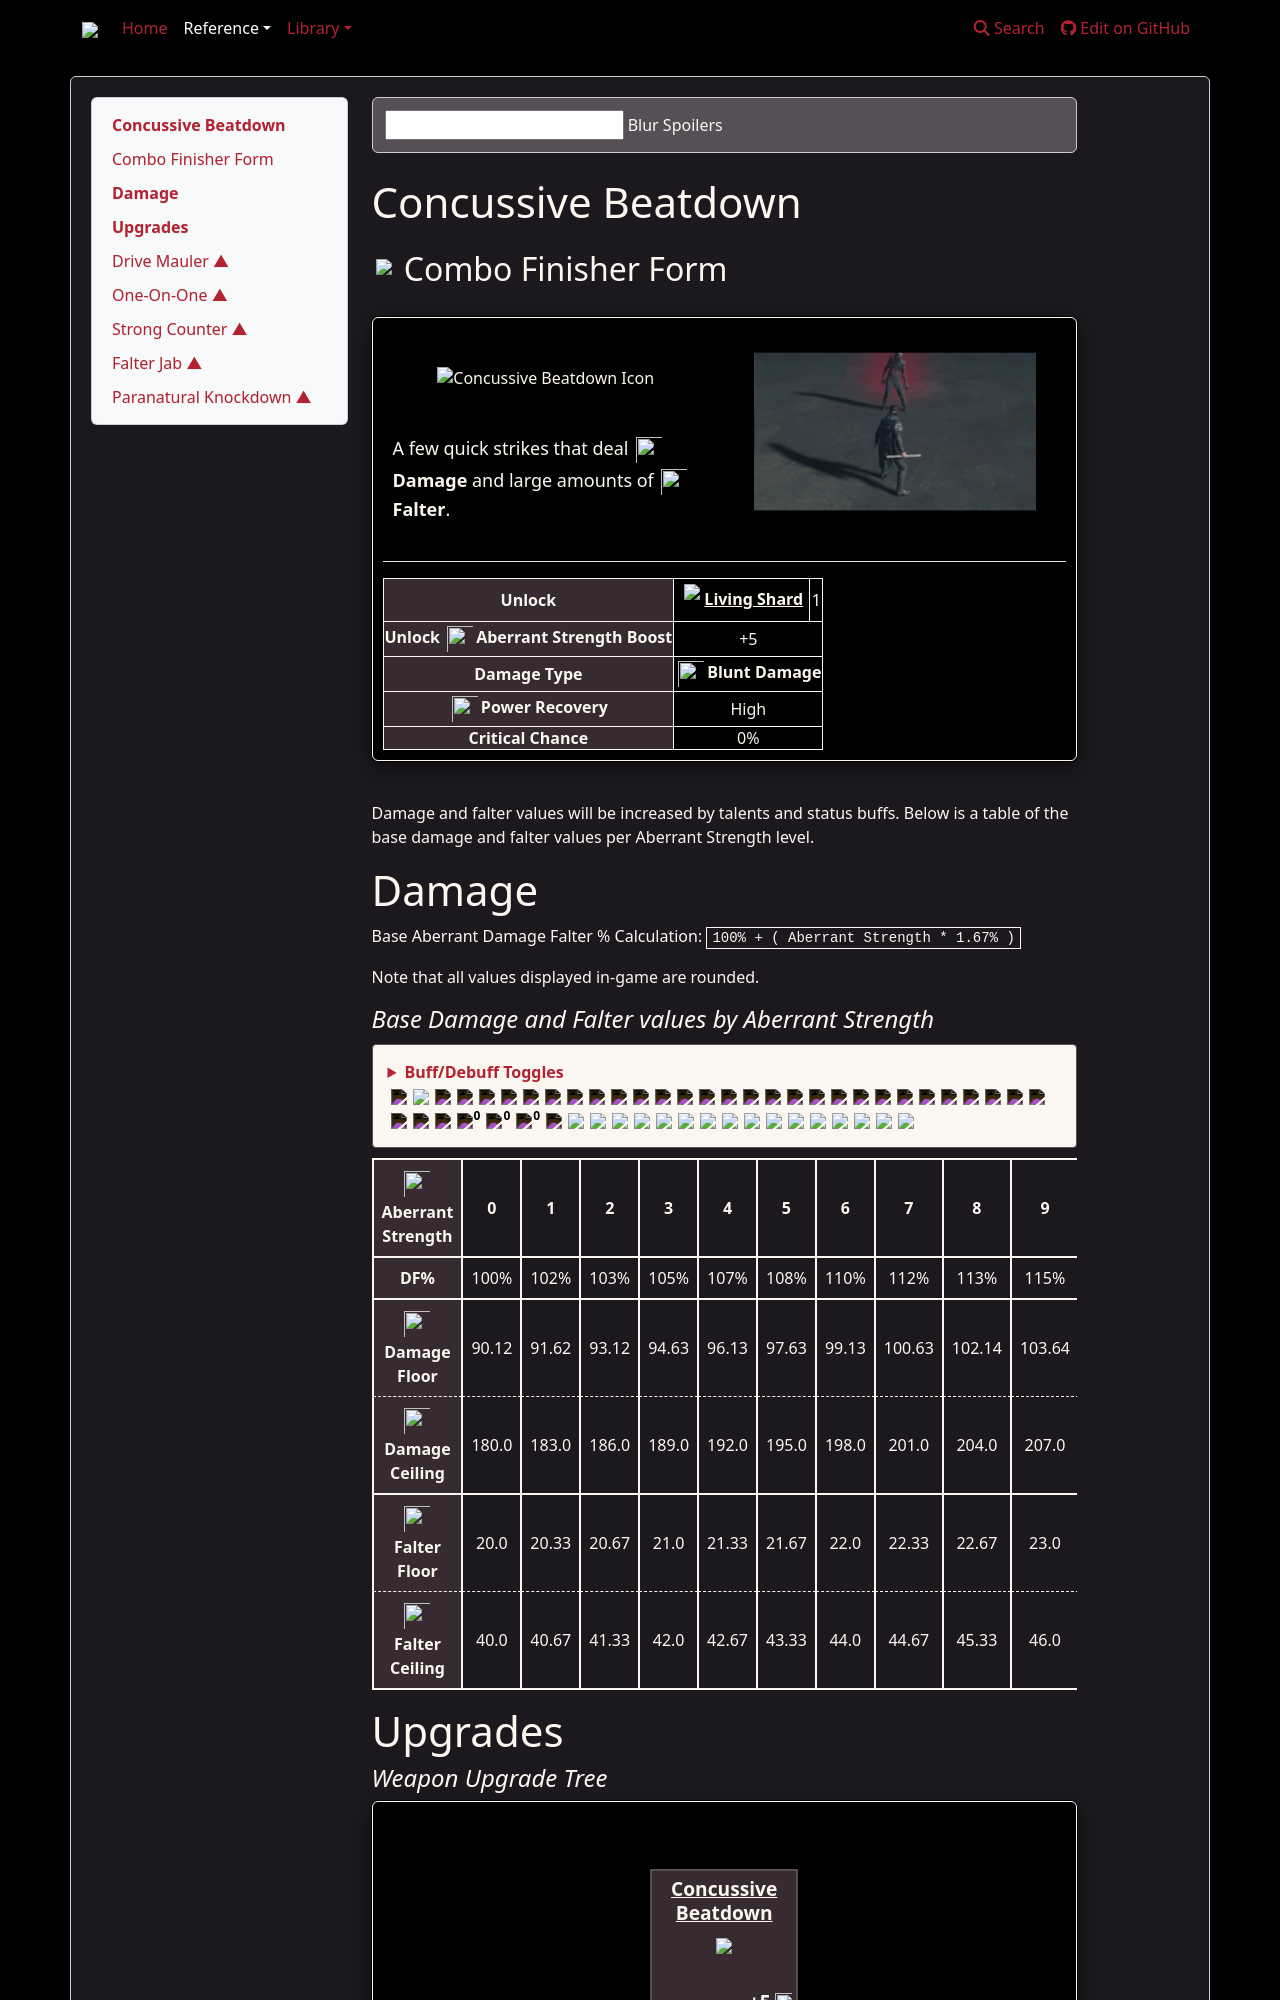

repository: weslo-stem/control-resonant-reference · page: reference/dylan/aberrant/combo-finishers/concussive-beatdown/index.html · generator: mkdocs

# Concussive Beatdown
## <img src="{{icon_aberrant_form}}" style="border: 0px;"/> Combo Finisher Form

<div class="flex-container">

<div class="generic-infobox" style="width: 100%;">
    <!-- Image -->
    <div class="flex-container">
        <div class="box-icon-primary left-box">
            <img src="{{icon_concussive_beatdown}}" alt="Concussive Beatdown Icon">
            <div class="image-subtitle">
                <p class="inline-svg">A few quick strikes that deal <img src="{{icon_generic_damage}}"/><strong><b>Damage</b></strong> and large amounts of <img src="{{icon_falter_damage}}"/><strong><b>Falter</b></strong>.</p>
            </div>
        </div>
        <div class="box-gif-primary right-box">
            <img src="{{gif_concussive_beatdown}}" alt="Concussive Beatdown">
        </div>
    </div>
    <div class="mobile-box-gif-primary">
        <img src="{{gif_concussive_beatdown}}" alt="Concussive Beatdown">
    </div>
    <hr>
    <div class="flex-container" style="gap: 10px;">
        <div class="htable" style="overflow-x: auto; width: 100%">
            <table class="weapon-info">
                <tbody>
                    <tr>
                        <th scope="row" style="background-color: var(--shadow-grey)"><b>Unlock</b></th>
                        <td><a href="/control-resonant-reference/reference/items/materials/#living-shard" style="color: var(--f
